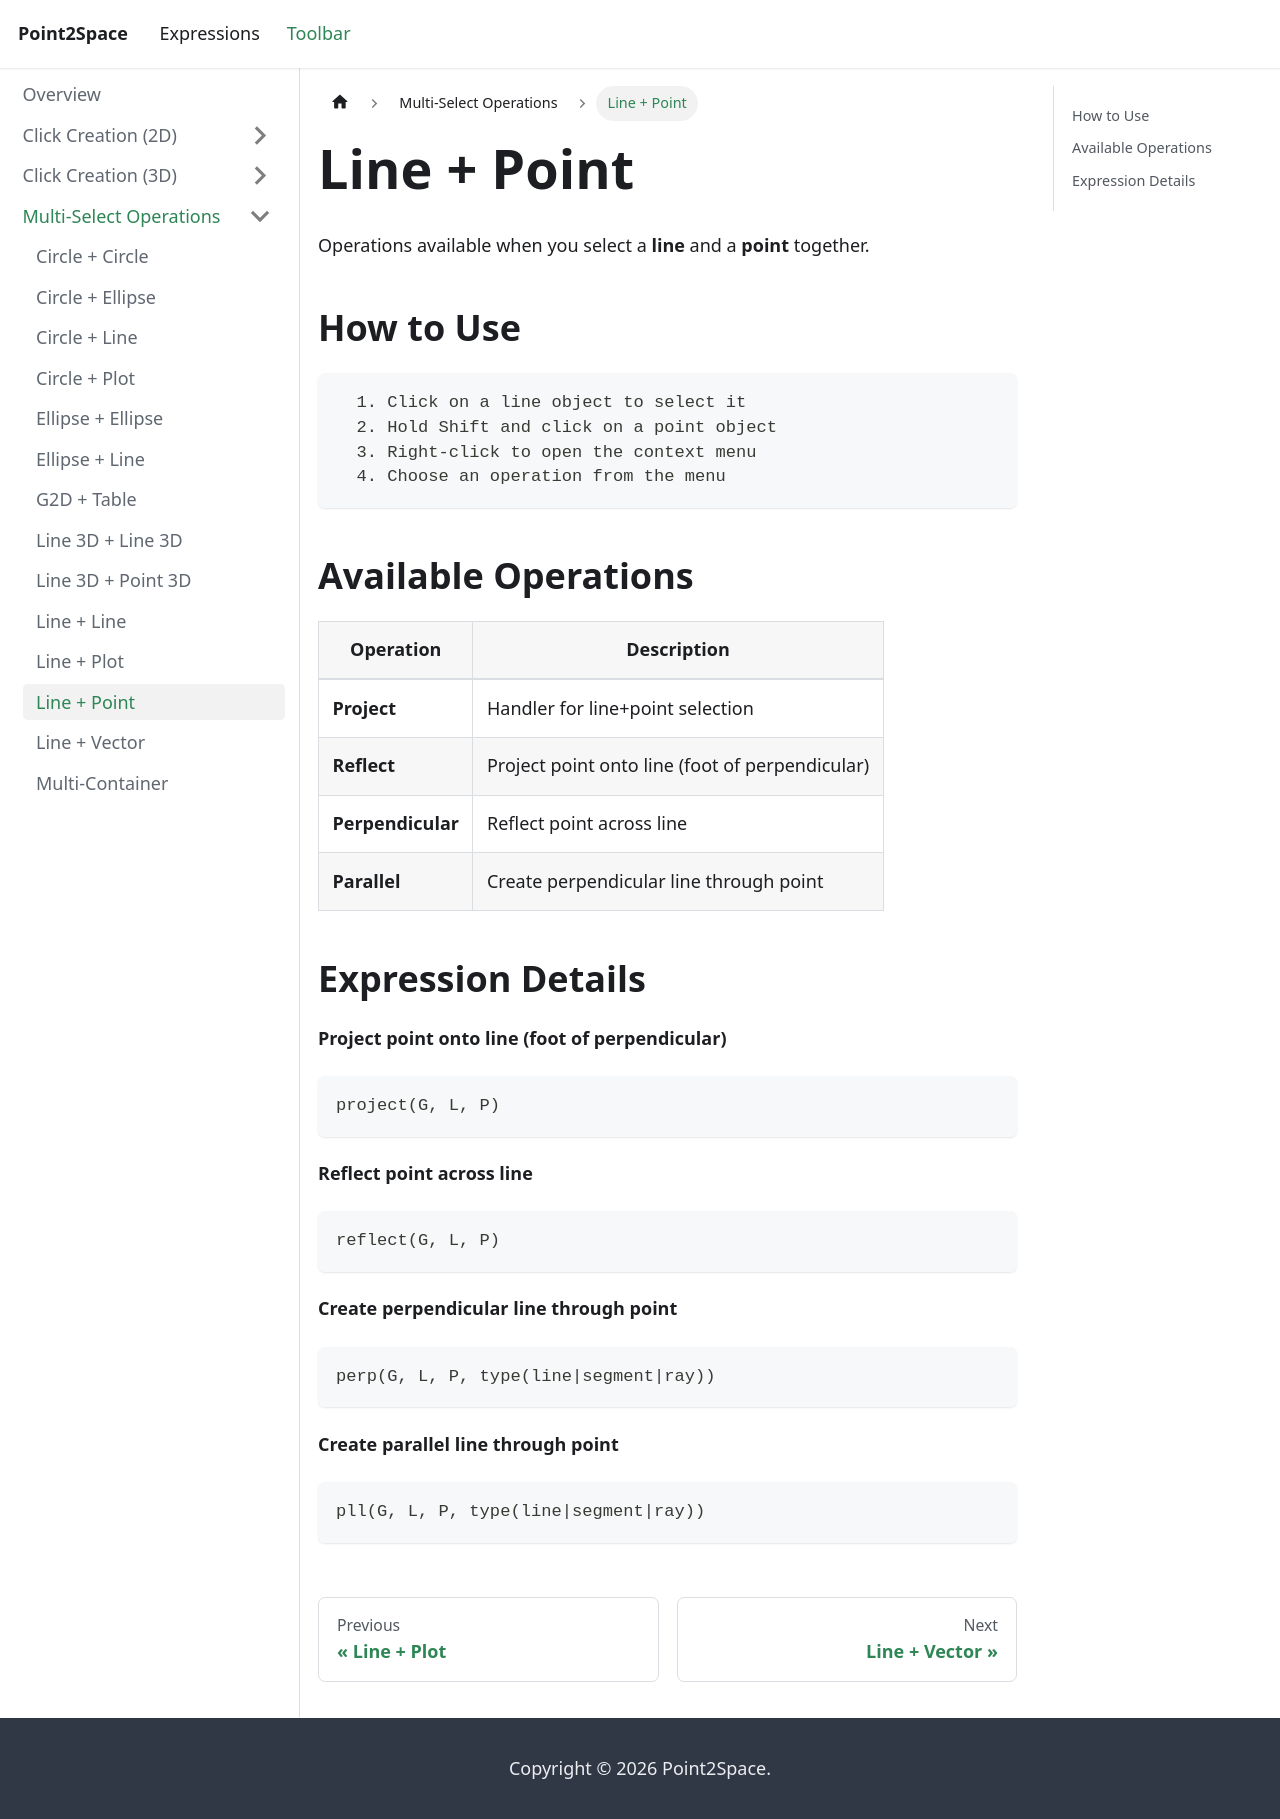

repository: provility/p2s-docs · page: toolbar/multi-select/linepointitems/index.html · generator: docusaurus

---
title: "Line + Point"
sidebar_label: "Line + Point"
---

# Line + Point

Operations available when you select a **line** and a **point** together.

## How to Use

```
  1. Click on a line object to select it
  2. Hold Shift and click on a point object
  3. Right-click to open the context menu
  4. Choose an operation from the menu
```

## Available Operations

| Operation | Description |
|-----------|-------------|
| **Project** | Handler for line+point selection |
| **Reflect** | Project point onto line (foot of perpendicular) |
| **Perpendicular** | Reflect point across line |
| **Parallel** | Create perpendicular line through point |

## Expression Details

**Project point onto line (foot of perpendicular)**

```
project(G, L, P)
```

**Reflect point across line**

```
reflect(G, L, P)
```

**Create perpendicular line through point**

```
perp(G, L, P, type(line|segment|ray))
```

**Create parallel line through point**

```
pll(G, L, P, type(line|segment|ray))
```
